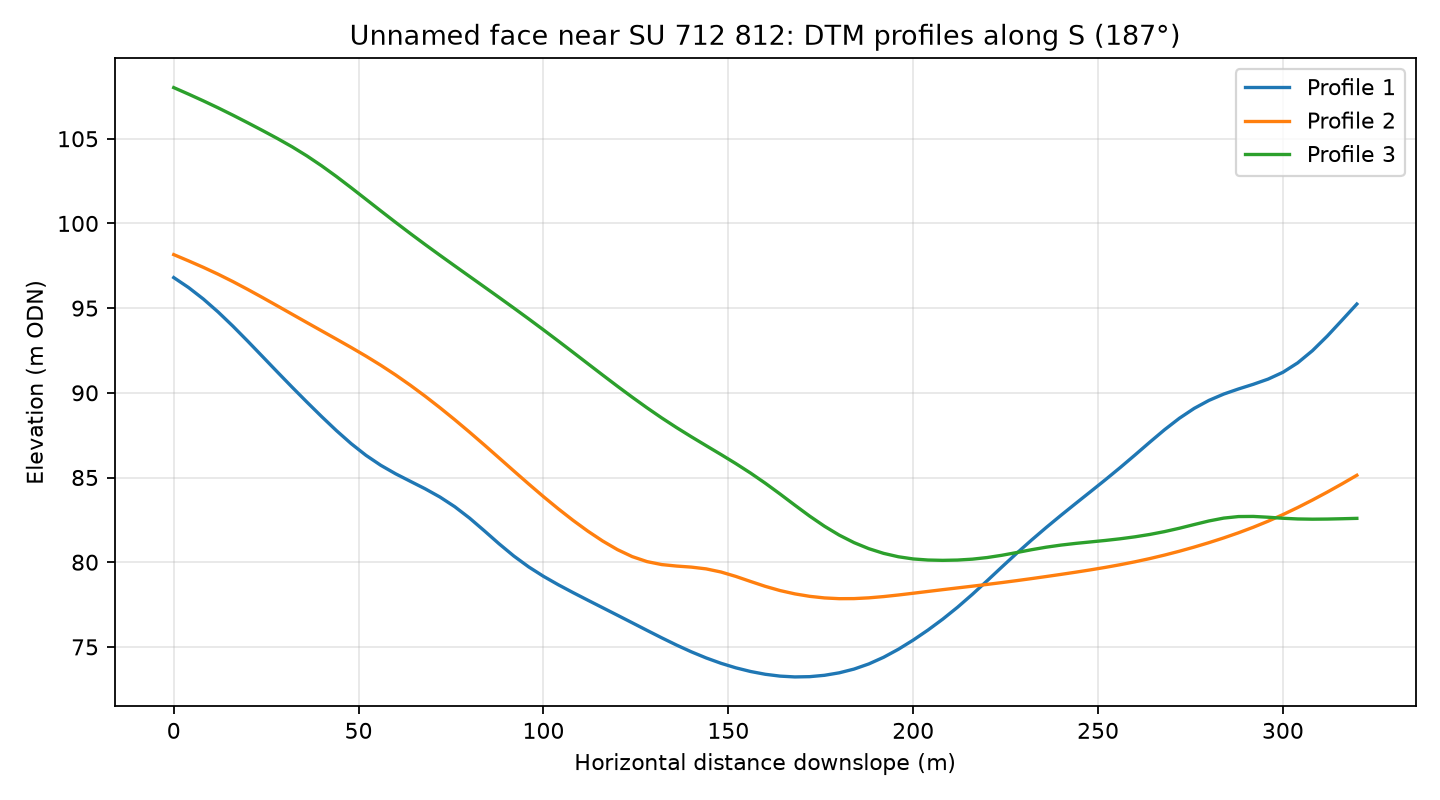

The file beside this chart, header and first rows:
profile, distance_m, elevation_m
1, 0.0, 96.8
1, 4.0, 96.22
1, 8.0, 95.54
1, 12.0, 94.77
1, 16.0, 93.94
1, 20.0, 93.05
1, 24.0, 92.15
1, 28.0, 91.24
1, 32.0, 90.34
1, 36.0, 89.46
1, 40.0, 88.6
1, 44.0, 87.77
1, 48.0, 87
1, 52.0, 86.31
1, 56.0, 85.72
1, 60.0, 85.22
1, 64.0, 84.77
1, 68.0, 84.33
1, 72.0, 83.85
1, 76.0, 83.28
1, 80.0, 82.61
1, 84.0, 81.86
1, 88.0, 81.09
1, 92.0, 80.36
1, 96.0, 79.72
1, 100.0, 79.17
1, 104.0, 78.67
1, 108.0, 78.21
1, 112.0, 77.76
1, 116.0, 77.31
1, 120.0, 76.87
1, 124.0, 76.42
1, 128.0, 75.98
1, 132.0, 75.53
1, 136.0, 75.11
1, 140.0, 74.71
1, 144.0, 74.35
1, 148.0, 74.03
1, 152.0, 73.77
1, 156.0, 73.55
1, 160.0, 73.38
1, 164.0, 73.27
1, 168.0, 73.23
1, 172.0, 73.24
1, 176.0, 73.32
1, 180.0, 73.47
1, 184.0, 73.69
1, 188.0, 73.99
1, 192.0, 74.39
1, 196.0, 74.86
1, 200.0, 75.4
1, 204.0, 75.99
1, 208.0, 76.64
1, 212.0, 77.34
1, 216.0, 78.1
1, 220.0, 78.9
1, 224.0, 79.72
1, 228.0, 80.53
1, 232.0, 81.3
1, 236.0, 82.05
... 183 more rows
